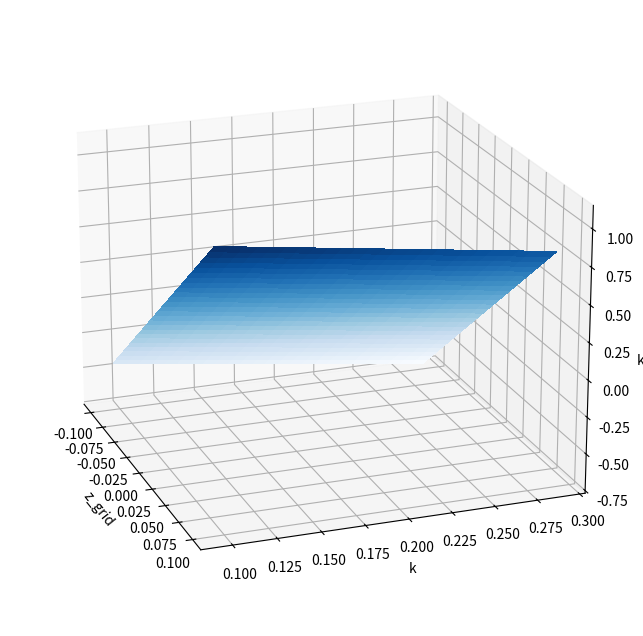

Write the Python code that produced this figure.
import numpy as np
import sympy as sy
from sympy.abc import x
from sympy.utilities.lambdify import lambdify, implemented_function
from sympy import Function

# 2.2
''' For derivative '''
alpha = sy.symbols('alpha')
beta = sy.symbols('beta')
z0 = sy.symbols('z0')
z1 = sy.symbols('z1')
k0 = sy.symbols('k0')
k1 = sy.symbols('k1')
k2 = sy.symbols('k2')

Functions = beta*( alpha*sy.exp(z1)*sy.exp(k1)**(alpha-1)*(sy.exp(z0)*sy.exp(k0)**alpha - k1) / (sy.exp(z1)*sy.exp(k1)**alpha - sy.exp(k2)) )

fx = lambda z0, z1, k0, k1, k2, alpha, beta: Functions

print("\n", sy.diff(fx(z0, z1, k0, k1, k2, alpha, beta), k0))
print("\n", sy.diff(fx(z0, z1, k0, k1, k2, alpha, beta), k1))
print("\n", sy.diff(fx(z0, z1, k0, k1, k2, alpha, beta), k2))
print("\n", sy.diff(fx(z0, z1, k0, k1, k2, alpha, beta), z0))
print("\n", sy.diff(fx(z0, z1, k0, k1, k2, alpha, beta), z1))

gamma_k0 = sy.diff(fx(z0, z1, k0, k1, k2, alpha, beta), k0)
gamma_k1 = sy.diff(fx(z0, z1, k0, k1, k2, alpha, beta), k1)
gamma_k2 = sy.diff(fx(z0, z1, k0, k1, k2, alpha, beta), k2)
gamma_z0 = sy.diff(fx(z0, z1, k0, k1, k2, alpha, beta), z0)
gamma_z1 = sy.diff(fx(z0, z1, k0, k1, k2, alpha, beta), z1)
      
# exp(zbar) = kbar**(1-alpha)/alpha*beta

# Parameters
alpha = 0.35
beta = 0.98
rho = 0.95
sigma = 0.02

A = alpha * beta
kbar = A**(1/(1-alpha))

k0 = np.log(kbar)
k1 = np.log(kbar)
k2 = np.log(kbar)

z0 = kbar ** (1-alpha) / (alpha*beta)
z1 = kbar ** (1-alpha) / (alpha*beta)
gamma = A*np.exp(z0) * np.exp(kbar)**(alpha - 1)

sizek = 26
sizez = 26
k_grid = np.linspace(0.5*kbar, 1.5*kbar, sizek)
z_grid = np.linspace(-5*sigma, 5*sigma, sizez)


F = alpha*beta*(-k1 + np.exp(k0)**alpha*np.exp(z0))*np.exp(k1)**(alpha - 1)*np.exp(k2)*np.exp(z1)/(np.exp(k1)**alpha*np.exp(z1) - np.exp(k2))**2 / gamma
G = -alpha**2*beta*(-k1 + np.exp(k0)**alpha*np.exp(z0))*np.exp(k1)**alpha*np.exp(k1)**(alpha - 1)*np.exp(2*z1)/(np.exp(k1)**alpha*np.exp(z1) - np.exp(k2))**2 + alpha*beta*(alpha - 1)*(-k1 + np.exp(k0)**alpha*np.exp(z0))*np.exp(k1)**(alpha - 1)*np.exp(z1)/(np.exp(k1)**alpha*np.exp(z1) - np.exp(k2)) - alpha*beta*np.exp(k1)**(alpha - 1)*np.exp(z1)/(np.exp(k1)**alpha*np.exp(z1) - np.exp(k2)) / gamma
H = alpha*beta*(-k1 + np.exp(k0)**alpha*np.exp(z0))*np.exp(k1)**(alpha - 1)*np.exp(k2)*np.exp(z1)/(np.exp(k1)**alpha*np.exp(z1) - np.exp(k2))**2 / gamma
L = alpha*beta*(-k1 + np.exp(k0)**alpha*np.exp(z0))*np.exp(k1)**(alpha - 1)*np.exp(z1)/(np.exp(k1)**alpha*np.exp(z1) - np.exp(k2)) - alpha*beta*(-k1 + np.exp(k0)**alpha*np.exp(z0))*np.exp(k1)**alpha*np.exp(k1)**(alpha - 1)*np.exp(2*z1)/(np.exp(k1)**alpha*np.exp(z1) - np.exp(k2))**2  / gamma
M = alpha*beta*np.exp(k0)**alpha*np.exp(k1)**(alpha - 1)*np.exp(z0)*np.exp(z1)/(np.exp(k1)**alpha*np.exp(z1) - np.exp(k2))/ gamma
N = rho


'''
F = kbar * alpha*beta*k1**(alpha - 1)*(k0**alpha*np.exp(z0) - k1)*np.exp(z1)/(k1**alpha*np.exp(z1) - k2)**2 / gamma
G = kbar * -alpha**2*beta*k1**alpha*k1**(alpha - 1)*(k0**alpha*np.exp(z0) - k1)*np.exp(2*z1)/(k1*(k1**alpha*np.exp(z1) - k2)**2) - alpha*beta*k1**(alpha - 1)*np.exp(z1)/(k1**alpha*np.exp(z1) - k2) + alpha*beta*k1**(alpha - 1)*(alpha - 1)*(k0**alpha*np.exp(z0) - k1)*np.exp(z1)/(k1*(k1**alpha*np.exp(z1) - k2)) / gamma
H = kbar * alpha**2*beta*k0**alpha*k1**(alpha - 1)*np.exp(z0)*np.exp(z1)/(k0*(k1**alpha*np.exp(z1) - k2)) / gamma
L = -alpha*beta*k1**alpha*k1**(alpha - 1)*(k0**alpha*np.exp(z0) - k1)*np.exp(2*z1)/(k1**alpha*np.exp(z1) - k2)**2 + alpha*beta*k1**(alpha - 1)*(k0**alpha*np.exp(z0) - k1)*np.exp(z1)/(k1**alpha*np.exp(z1) - k2)  / gamma
M = alpha*beta*k0**alpha*k1**(alpha - 1)*np.exp(z0)*np.exp(z1)/(k1**alpha*np.exp(z1) - k2)/ gamma
N = rho


F = alpha * np.log(kbar) **(alpha -1) / (kbar **alpha - kbar)
G = - alpha * kbar **(alpha -1) * (alpha + kbar**(alpha -1)) / (kbar **alpha - kbar)
H = alpha**2 * kbar **(2*(alpha -1)) / (kbar **alpha - kbar)
L = - alpha * kbar **(2*alpha -1) / (kbar **alpha - kbar)
M = alpha**2 * kbar **(2*(alpha -1)) / (kbar **alpha - kbar)
N = rho
'''

P = (-G + np.sqrt(G**2 - 4*F*H)) / (2*F)
Q = -(L*N + M) / (F*N + F*P + G)

optK = np.zeros((sizek, sizez))
for i in range(sizez):
    optK[:,i] = kbar + P*(k_grid - kbar) + Q*z_grid[i]


## plot the SD
# import packages
import matplotlib.pyplot as plt
from mpl_toolkits.mplot3d import Axes3D
from matplotlib import cm

# Stationary distribution in 3D
kmat, zmat = np.meshgrid(k_grid, z_grid)
optK_3D = kbar + P*(kmat - kbar) + Q*zmat

fig = plt.figure(figsize=(10, 8))
ax = fig.add_subplot(111, projection='3d')
ax.plot_surface(zmat, kmat, optK, rstride=1, cstride=1, cmap=cm.Blues,
                linewidth=0, antialiased=False)
ax.view_init(elev=20., azim=-20)  # to rotate plot for better view
ax.set_xlabel(r'z_grid')
ax.set_ylabel(r'k')
ax.set_zlabel(r'k+1')
